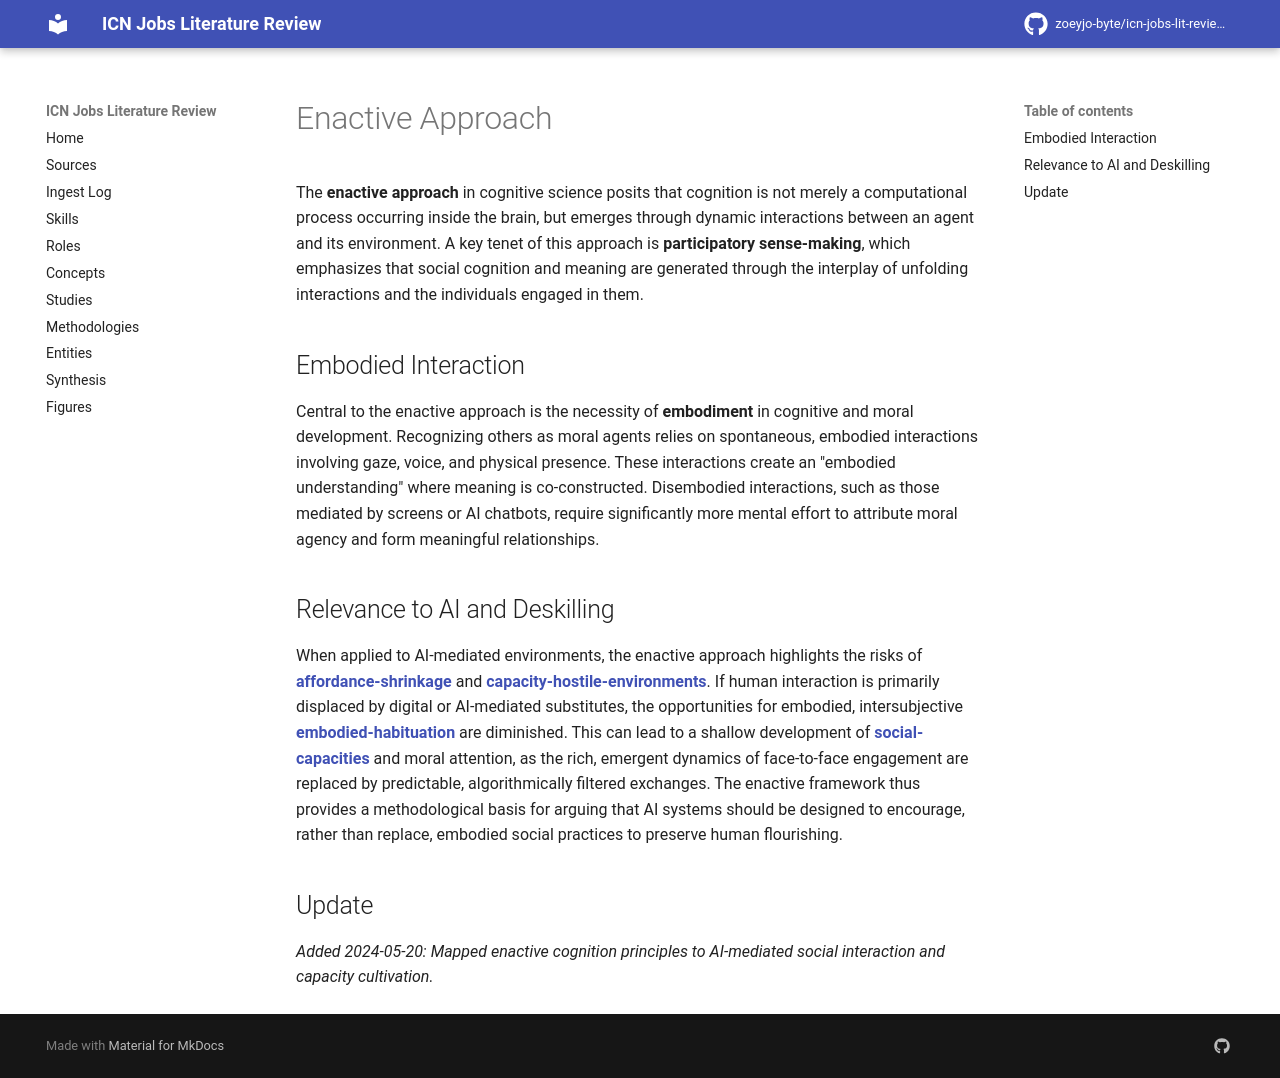

repository: zoeyjo-byte/icn-jobs-lit-review · page: methodologies/enactive-approach/index.html · generator: mkdocs

# Enactive Approach

The **enactive approach** in cognitive science posits that cognition is not merely a computational process occurring inside the brain, but emerges through dynamic interactions between an agent and its environment. A key tenet of this approach is **participatory sense-making**, which emphasizes that social cognition and meaning are generated through the interplay of unfolding interactions and the individuals engaged in them.

## Embodied Interaction
Central to the enactive approach is the necessity of **embodiment** in cognitive and moral development. Recognizing others as moral agents relies on spontaneous, embodied interactions involving gaze, voice, and physical presence. These interactions create an "embodied understanding" where meaning is co-constructed. Disembodied interactions, such as those mediated by screens or AI chatbots, require significantly more mental effort to attribute moral agency and form meaningful relationships.

## Relevance to AI and Deskilling
When applied to AI-mediated environments, the enactive approach highlights the risks of **[[affordance-shrinkage]]** and **[[capacity-hostile-environments]]**. If human interaction is primarily displaced by digital or AI-mediated substitutes, the opportunities for embodied, intersubjective **[[embodied-habituation]]** are diminished. This can lead to a shallow development of **[[social-capacities]]** and moral attention, as the rich, emergent dynamics of face-to-face engagement are replaced by predictable, algorithmically filtered exchanges. The enactive framework thus provides a methodological basis for arguing that AI systems should be designed to encourage, rather than replace, embodied social practices to preserve human flourishing.

## Update
*Added 2024-05-20: Mapped enactive cognition principles to AI-mediated social interaction and capacity cultivation.*
